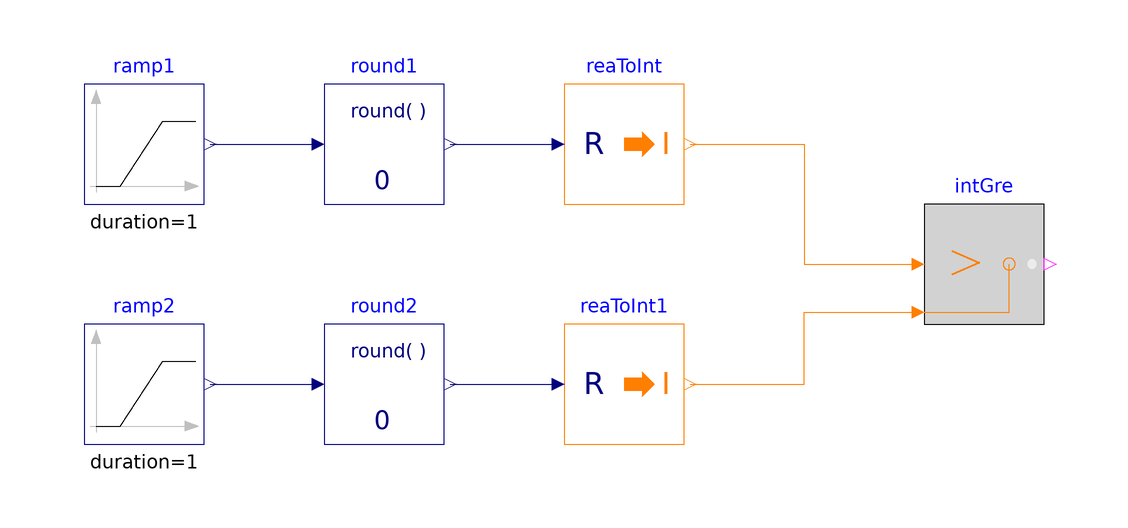

The Modelica model whose source follows is shown above as a component diagram (icons at their Placement, wires along their Line points).

model Greater
  "Validation model for the Greater block"
  BuildingsLite.Controls.OBC.CDL.Reals.Sources.Ramp ramp1(
    duration=1,
    offset=-3.5,
    height=10.0)
    "Block that generates ramp signal"
    annotation (Placement(transformation(extent={{-80,10},{-60,30}})));
  BuildingsLite.Controls.OBC.CDL.Reals.Sources.Ramp ramp2(
    duration=1,
    offset=-1.5,
    height=5.0)
    "Block that generates ramp signal"
    annotation (Placement(transformation(extent={{-80,-30},{-60,-10}})));
  BuildingsLite.Controls.OBC.CDL.Integers.Greater intGre
    "Block output true if input 1 is greater than input 2"
    annotation (Placement(transformation(extent={{60,-10},{80,10}})));
  BuildingsLite.Controls.OBC.CDL.Reals.Round round1(
    n=0)
    "Round real number to given digits"
    annotation (Placement(transformation(extent={{-40,10},{-20,30}})));
  BuildingsLite.Controls.OBC.CDL.Conversions.RealToInteger reaToInt
    "Convert real to integer"
    annotation (Placement(transformation(extent={{0,10},{20,30}})));
  BuildingsLite.Controls.OBC.CDL.Reals.Round round2(
    n=0)
    "Round real number to given digits"
    annotation (Placement(transformation(extent={{-40,-30},{-20,-10}})));
  BuildingsLite.Controls.OBC.CDL.Conversions.RealToInteger reaToInt1
    "Convert real to integer"
    annotation (Placement(transformation(extent={{0,-30},{20,-10}})));

equation
  connect(ramp1.y,round1.u)
    annotation (Line(points={{-59,20},{-42,20}},color={0,0,127}));
  connect(ramp2.y,round2.u)
    annotation (Line(points={{-59,-20},{-42,-20}},color={0,0,127}));
  connect(round1.y,reaToInt.u)
    annotation (Line(points={{-19,20},{-2,20}},color={0,0,127}));
  connect(round2.y,reaToInt1.u)
    annotation (Line(points={{-19,-20},{-2,-20}},color={0,0,127}));
  connect(reaToInt.y,intGre.u1)
    annotation (Line(points={{21,20},{40,20},{40,0},{58,0}},color={255,127,0}));
  connect(reaToInt1.y,intGre.u2)
    annotation (Line(points={{21,-20},{40,-20},{40,-8},{58,-8}},color={255,127,0}));
  annotation (
    experiment(
      StopTime=1.0,
      Tolerance=1e-06),
    __Dymola_Commands(
      file="modelica://Buildings/Resources/Scripts/Dymola/Controls/OBC/CDL/Integers/Validation/Greater.mos" "Simulate and plot"),
    Documentation(
      info="<html>
<p>
Validation test for the block
<a href=\"modelica://BuildingsLite.Controls.OBC.CDL.Integers.Greater\">
BuildingsLite.Controls.OBC.CDL.Integers.Greater</a>.
</p>
</html>",
      revisions="<html>
<ul>
<li>
August 30, 2017, by Jianjun Hu:<br/>
First implementation.
</li>
</ul>
</html>"),
    Icon(
      graphics={
        Ellipse(
          lineColor={75,138,73},
          fillColor={255,255,255},
          fillPattern=FillPattern.Solid,
          extent={{-100,-100},{100,100}}),
        Polygon(
          lineColor={0,0,255},
          fillColor={75,138,73},
          pattern=LinePattern.None,
          fillPattern=FillPattern.Solid,
          points={{-36,60},{64,0},{-36,-60},{-36,60}})}));
end Greater;